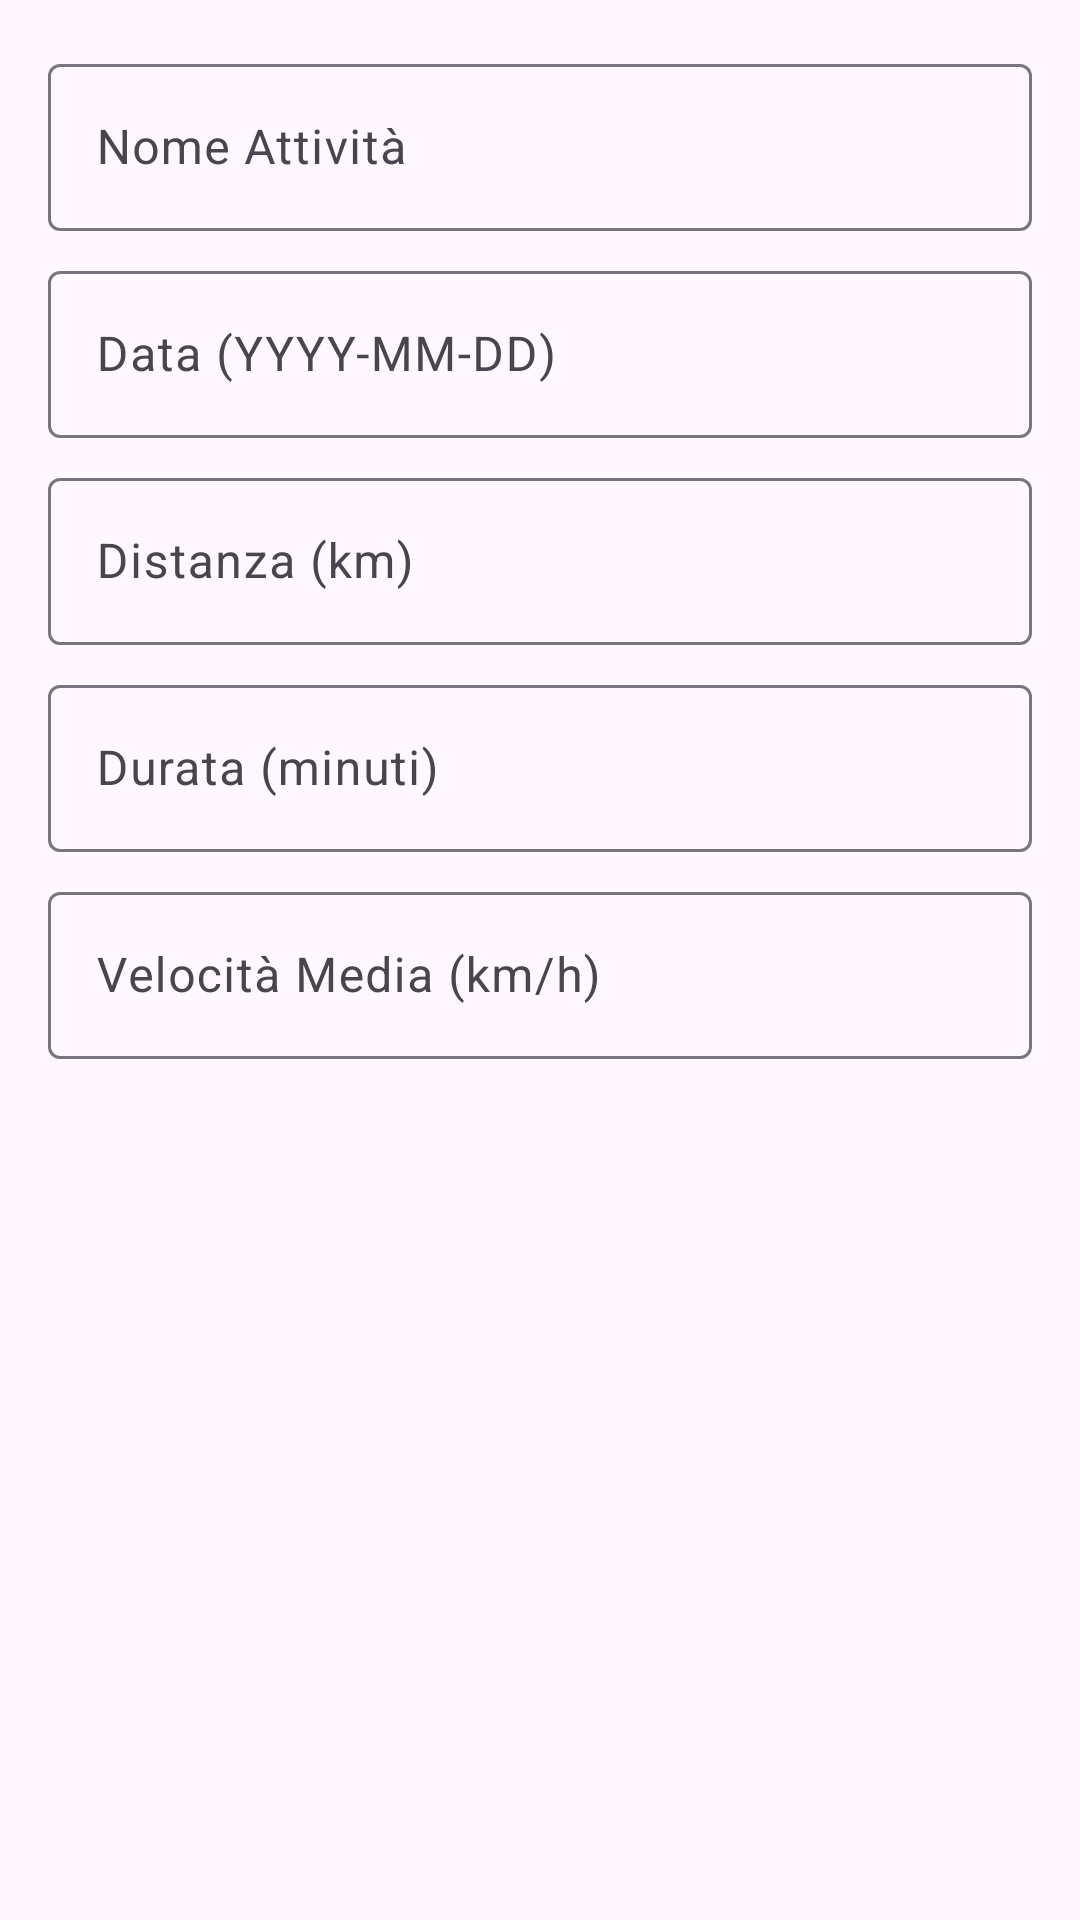

Reconstruct the res/layout file that produces this screen, plus the resources it refers to.
<!-- AndroidManifest.xml: application theme Theme.BikeMaster -->
<!-- res/layout/dialog_add_ride.xml -->
<?xml version="1.0" encoding="utf-8"?>
<LinearLayout xmlns:android="http://schemas.android.com/apk/res/android"
    android:layout_width="match_parent"
    android:layout_height="wrap_content"
    android:orientation="vertical"
    android:padding="16dp">

    <com.google.android.material.textfield.TextInputLayout
        android:layout_width="match_parent"
        android:layout_height="wrap_content">

        <com.google.android.material.textfield.TextInputEditText
            android:id="@+id/name_input"
            android:layout_width="match_parent"
            android:layout_height="wrap_content"
            android:hint="Nome Attività" />

    </com.google.android.material.textfield.TextInputLayout>

    <com.google.android.material.textfield.TextInputLayout
        android:layout_width="match_parent"
        android:layout_height="wrap_content"
        android:layout_marginTop="8dp">

        <com.google.android.material.textfield.TextInputEditText
            android:id="@+id/date_input"
            android:layout_width="match_parent"
            android:layout_height="wrap_content"
            android:hint="Data (YYYY-MM-DD)" />

    </com.google.android.material.textfield.TextInputLayout>

    <com.google.android.material.textfield.TextInputLayout
        android:layout_width="match_parent"
        android:layout_height="wrap_content"
        android:layout_marginTop="8dp">

        <com.google.android.material.textfield.TextInputEditText
            android:id="@+id/distance_input"
            android:layout_width="match_parent"
            android:layout_height="wrap_content"
            android:hint="Distanza (km)"
            android:inputType="numberDecimal" />

    </com.google.android.material.textfield.TextInputLayout>

    <com.google.android.material.textfield.TextInputLayout
        android:layout_width="match_parent"
        android:layout_height="wrap_content"
        android:layout_marginTop="8dp">

        <com.google.android.material.textfield.TextInputEditText
            android:id="@+id/duration_input"
            android:layout_width="match_parent"
            android:layout_height="wrap_content"
            android:hint="Durata (minuti)"
            android:inputType="number" />

    </com.google.android.material.textfield.TextInputLayout>

    <com.google.android.material.textfield.TextInputLayout
        android:layout_width="match_parent"
        android:layout_height="wrap_content"
        android:layout_marginTop="8dp">

        <com.google.android.material.textfield.TextInputEditText
            android:id="@+id/speed_input"
            android:layout_width="match_parent"
            android:layout_height="wrap_content"
            android:hint="Velocità Media (km/h)"
            android:inputType="numberDecimal" />

    </com.google.android.material.textfield.TextInputLayout>

</LinearLayout>
<!-- resources referenced by this layout -->
<resources>
  <style name="Theme.BikeMaster" parent="Base.Theme.BikeMaster" />
  <style name="Base.Theme.BikeMaster" parent="Theme.Material3.DayNight.NoActionBar">
          <item name="colorPrimary">@color/purple_500</item>
          <item name="colorPrimaryVariant">@color/purple_700</item>
          <item name="colorOnPrimary">@color/white</item>
          <item name="colorSecondary">@color/teal_200</item>
          <item name="colorSecondaryVariant">@color/teal_700</item>
          <item name="android:statusBarColor" tools:targetApi="l">?attr/colorPrimaryVariant</item>
      </style>
  <!-- not gathered from this repository: default colours our renderer supplied (Android Studio template values) -->
  <color name="purple_500">#FF6200EE</color>
  <color name="purple_700">#FF3700B3</color>
  <color name="teal_200">#FF03DAC5</color>
  <color name="teal_700">#FF018786</color>
  <color name="white">#FFFFFFFF</color>
</resources>
